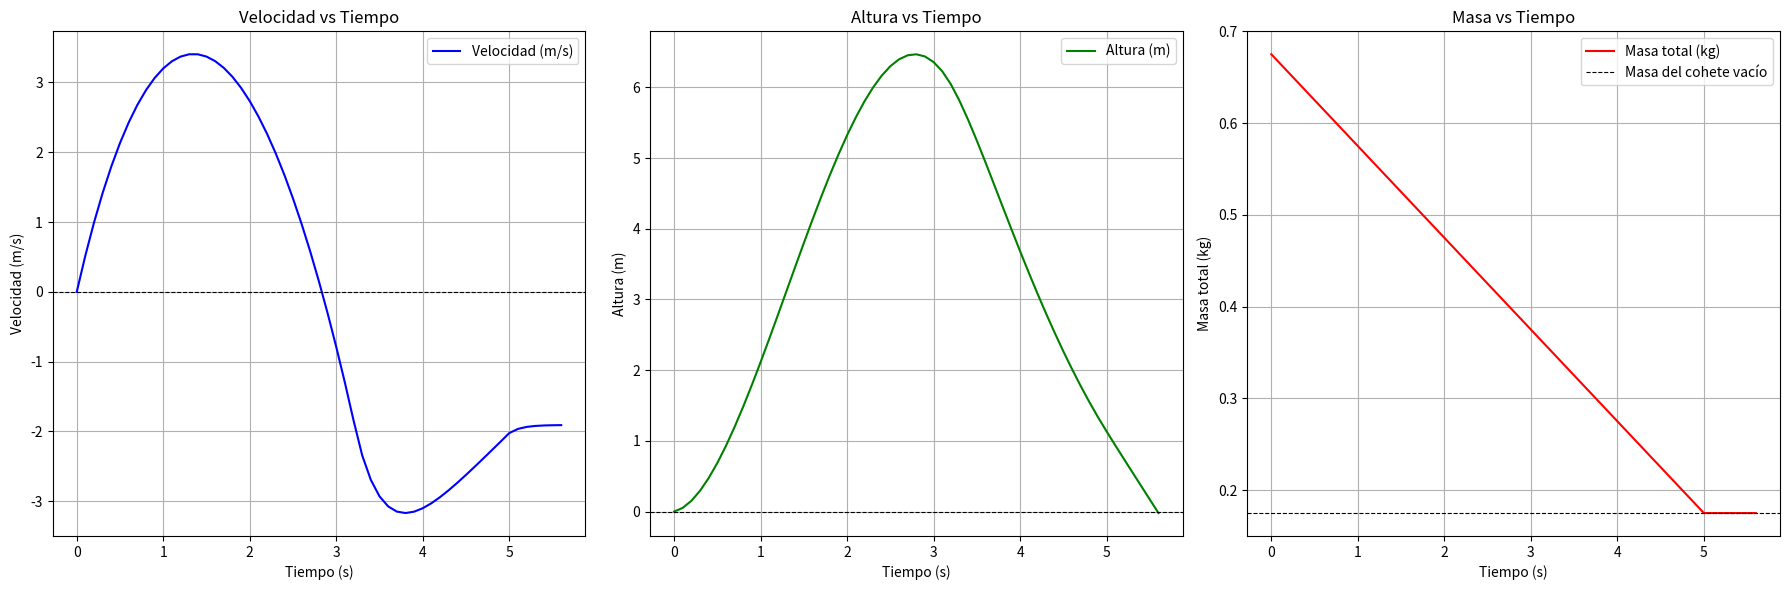

Here is the Python script that generated this plot:
import numpy as np
import matplotlib.pyplot as plt

# Parámetros iniciales
m_c = 0.175  # Masa del cohete vacío (kg)
m_a_t0 = 0.5  # Masa inicial de agua (kg)
g = 9.81  # Aceleración gravitacional (m/s²)
h = 0.0  # Altura inicial (m)
v = 0.0  # Velocidad inicial (m/s)
t = 0.0  # Tiempo inicial (s)
k = 0.9  # Coeficiente de resistencia (N·s/m)
dt = 0.1  # Paso de tiempo (s)

T = [t]
H = [h]
V = [v]
M = [m_c + m_a_t0]

def calcular_empuje(t):
    empuje = 10 - t**2
    return empuje if empuje > 0 else 0

def calcular_tasa_perdida(t):
    return 0.1

m_a = m_a_t0
while h >= 0:
    if m_a > 0:
        dot_m = calcular_tasa_perdida(t)
        m_a = max(m_a - dot_m * dt, 0)
    else:
        dot_m = 0

    m = m_c + m_a
    F_empuje = calcular_empuje(t)
    delta_v = (-g + F_empuje / m - k * v / m) * dt
    v += delta_v
    delta_h = v * dt
    h += delta_h
    t += dt

    T.append(t)
    H.append(h)
    V.append(v)
    M.append(m)

plt.figure(figsize=(18, 6))

plt.subplot(1, 3, 1)
plt.plot(T, V, label="Velocidad (m/s)", color="b")
plt.axhline(0, color="black", linestyle="--", linewidth=0.8)
plt.title("Velocidad vs Tiempo")
plt.xlabel("Tiempo (s)")
plt.ylabel("Velocidad (m/s)")
plt.legend()
plt.grid()

plt.subplot(1, 3, 2)
plt.plot(T, H, label="Altura (m)", color="g")
plt.axhline(0, color="black", linestyle="--", linewidth=0.8)
plt.title("Altura vs Tiempo")
plt.xlabel("Tiempo (s)")
plt.ylabel("Altura (m)")
plt.legend()
plt.grid()

plt.subplot(1, 3, 3)
plt.plot(T, M, label="Masa total (kg)", color="r")
plt.axhline(m_c, color="black", linestyle="--", linewidth=0.8, label="Masa del cohete vacío")
plt.title("Masa vs Tiempo")
plt.xlabel("Tiempo (s)")
plt.ylabel("Masa total (kg)")
plt.legend()
plt.grid()

plt.tight_layout()
plt.show()

print("hola")
